Run: headless pygame with SDL's dummy video driver; simulated clock (each Clock.tick advances the game by its frame time, no real sleeping); random seed 0; keys injected as events and as key.get_pressed() state; mouse plan: one left click at the window centre at the start of phase 2, then a move to the lower-right quarter at the start of phase 3.
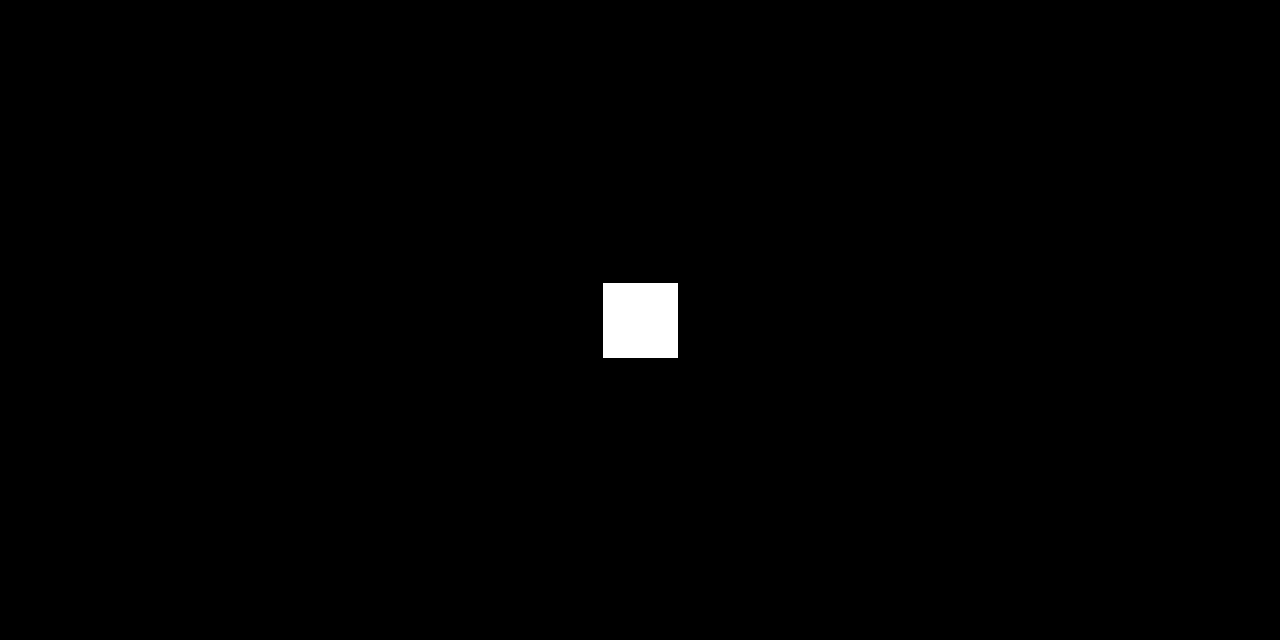
Frame 1 of 4 · flips 1–60 · no input
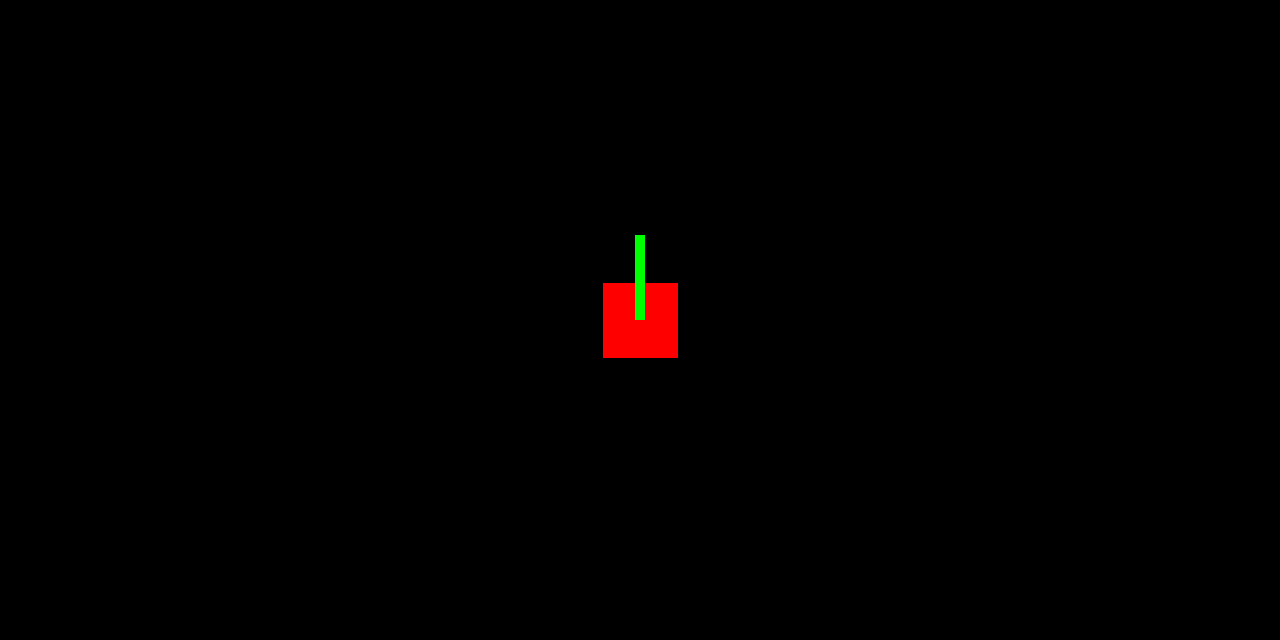
Frame 2 of 4 · flips 61–180 · clicked the window centre · tapped SPACE, RETURN · held RIGHT (→), D
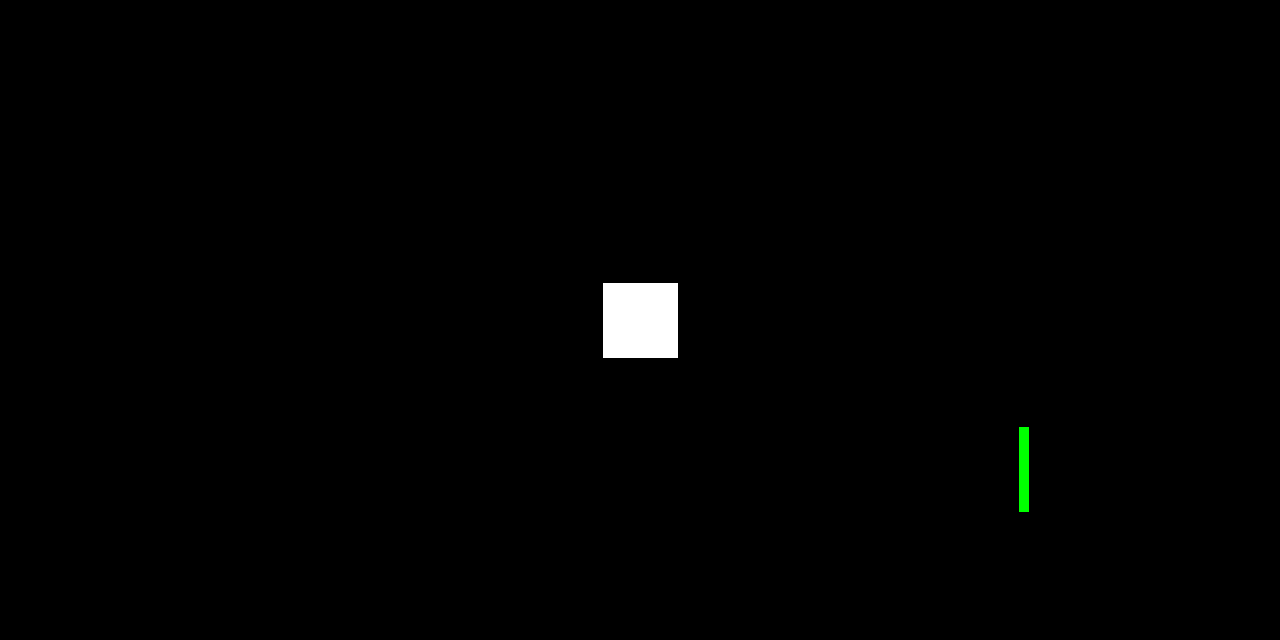
Frame 3 of 4 · flips 181–300 · moved the mouse to the lower-right quarter · held DOWN (↓), S
Frame 4 of 4 · flips 301–420 · held LEFT (←), A, UP (↑), W · screen unchanged from frame 3, image omitted

The pygame program that drew these frames:

"""@credit -> https://stackoverflow.com/a/65064907/13903942"""
import pygame

pygame.init()
window = pygame.display.set_mode((1280, 640))

enemy = pygame.Rect(*window.get_rect().center, 0, 0).inflate(75, 75)
enemy_coords = enemy.topleft

sword_size = (10, 85)
sword = pygame.Rect(0, 0, *sword_size)

entities = {
    f"{enemy_coords[0]}-{enemy_coords[1]}": enemy
}

run = True
while run:
    for event in pygame.event.get():
        if event.type == pygame.QUIT:
            run = False

    sword.midbottom = pygame.mouse.get_pos()

    sword_coords = sword.topleft
    sword_coords_key = f"{sword_coords[0]}-{sword_coords[1]}"


    collide = sword.collidelist([enemy])

    color = (255, 255, 255)
    if collide != -1:
        color = (255, 0, 0)
        print(collide)



    window.fill(0)
    pygame.draw.rect(window, color, enemy)
    pygame.draw.rect(window, (0, 255, 0), sword)
    pygame.display.flip()

pygame.quit()
exit()
